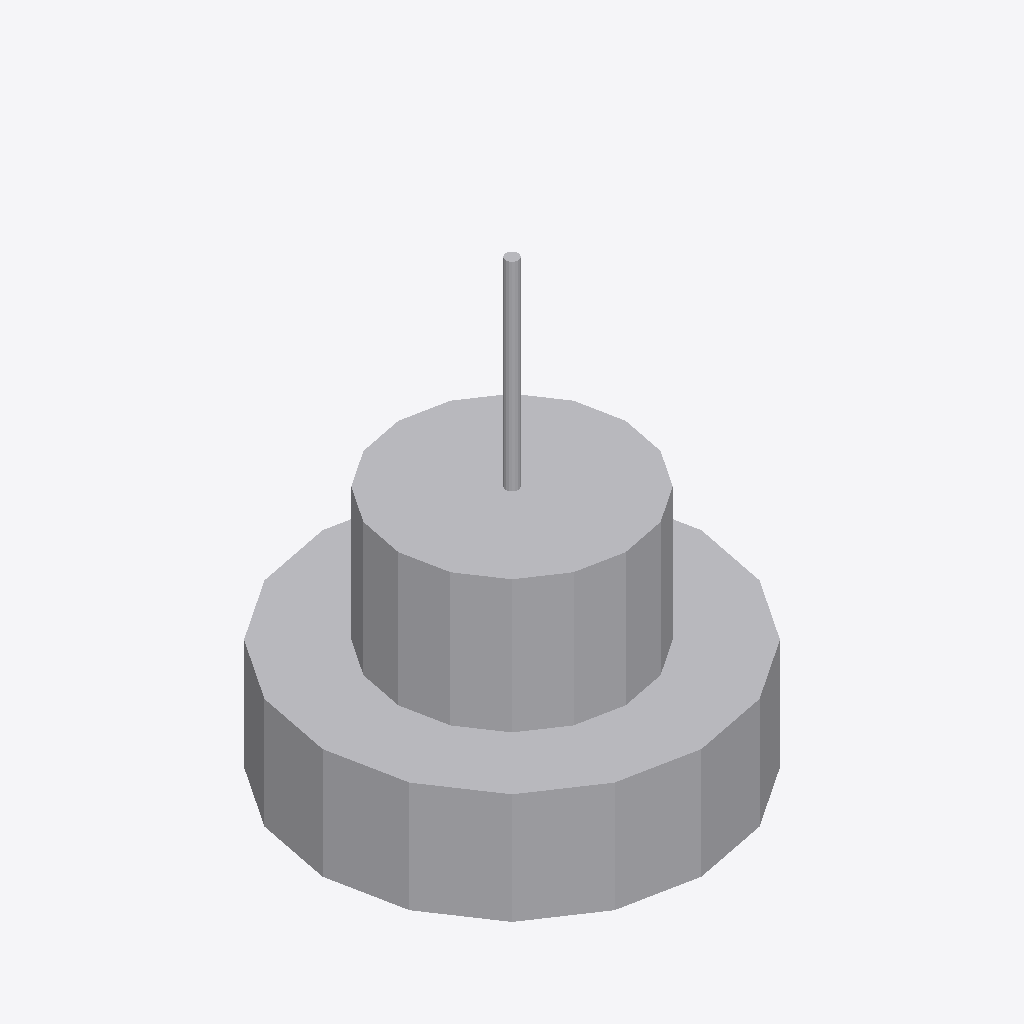
Isometric view of an IFC building model (IFC-SPF (STEP), schema IFC4, length unit metre), seen from the south-west, elements coloured by IFC class: 1 other element (light grey).
Extent 0.305 m × 0.305 m × 0.356 m (x, y, z). Storeys (1): Level 1 at 0.00 m. Elements (1): 1 IfcLightFixture.

HEADER;
FILE_DESCRIPTION(('ViewDefinition [CoordinationView]'),'2;1');
FILE_NAME('','2026-11-06T15:54:46',(''),(''),'IfcOpenShell 0.8.0','IfcOpenShell 0.8.0','');
FILE_SCHEMA(('IFC4'));
ENDSEC;
DATA;
#9=IFCPROJECT('0a4tgUkLvCMvCbgkNaKxwI',$,'Project',$,$,$,$,(#8),#5);
#10=IFCSITE('399x6sxt91KBphuGw2$GN6',$,'Site',$,$,$,$,$,.ELEMENT.,$,$,$,$,$);
#12=IFCBUILDING('397wYpa0j9pOkuiSydsFJz',$,'Building',$,$,$,$,$,.ELEMENT.,$,$,$);
#16=IFCBUILDINGSTOREY('1OZUQ6skf3mhTLoil7orVz',$,'Level 1',$,$,#21,$,$,.ELEMENT.,0.0);
#18=IFCLIGHTFIXTURE('0FVJtfoiL35Qyx58VJQiRg',$,$,$,'Pendant',#41,#46,$,.USERDEFINED.);
ENDSEC;
